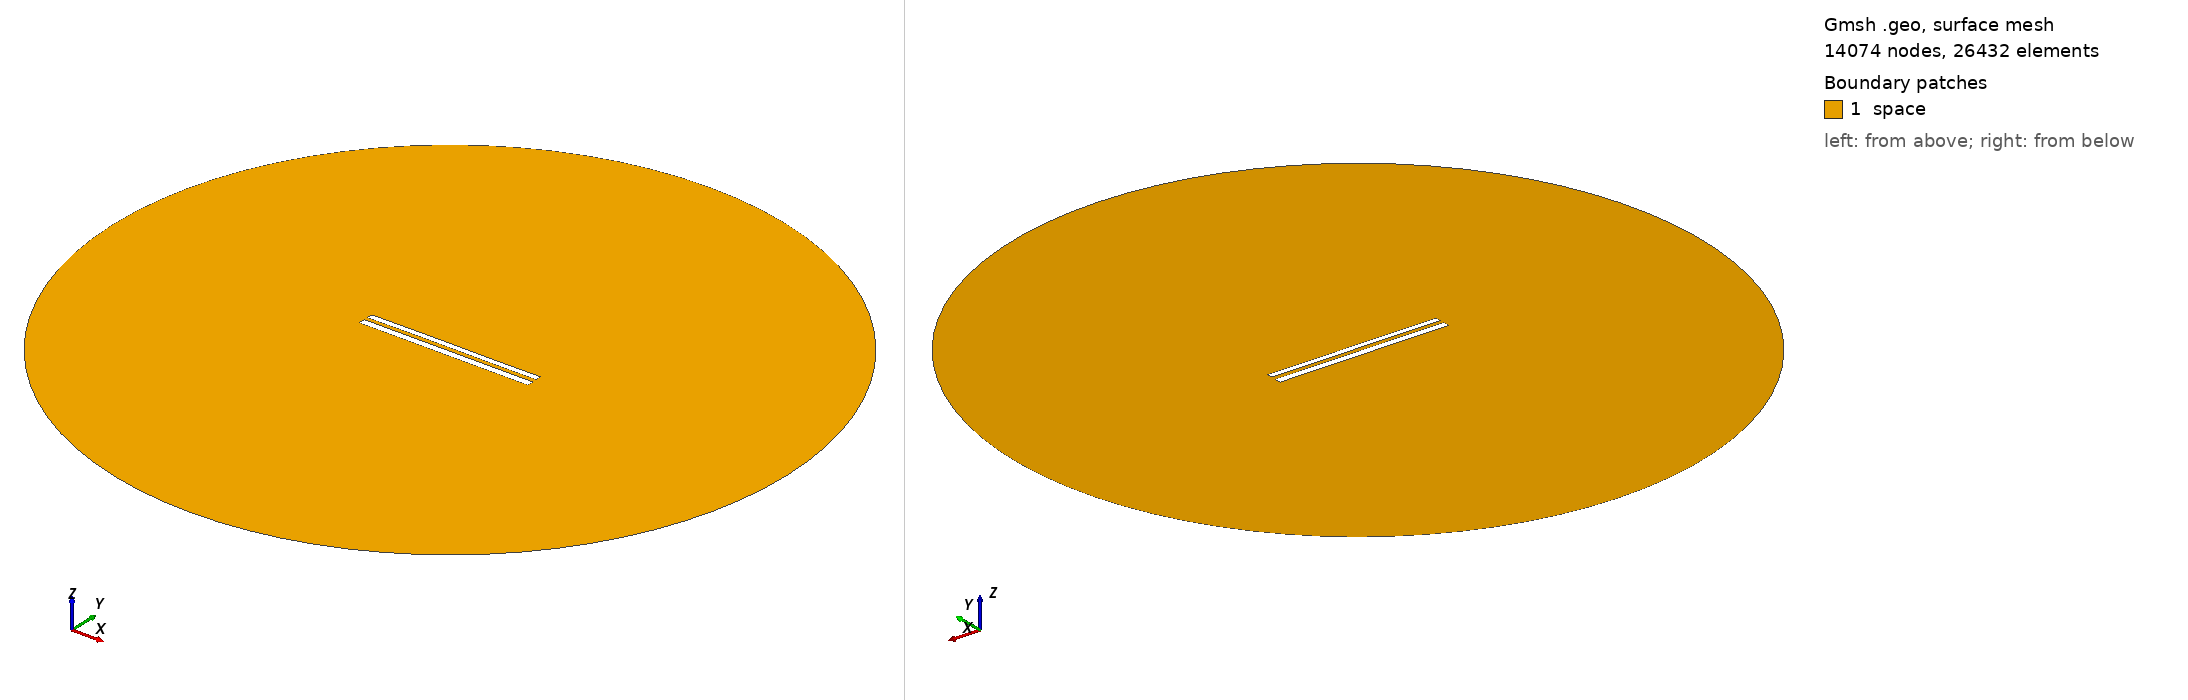

Gmsh geometry script, surface-meshed: 14074 nodes, 26432 surface elements. Boundary patches (legend numbers): 1 space. Left view from above one corner, right view from below the opposite corner. Legend entries are the model's physical surfaces. The drawing asked Gmsh for element sizes between 1% and 20% of the model's largest extent; the script's own settings can give other sizes.

=== 8718.geo (drawn) ===
//---------------------------------------
// Geometry kernel
//---------------------------------------

SetFactory("OpenCASCADE");



//---------------------------------------
// Parameters of the geometry
//---------------------------------------

// Overetch of the upper plate
overetch = 0.25;

// Distance between the plates
distance = 2.25;

// Discretization over the x axis (for the deformation)
nx = 50; 

// Length of the plate
L = 100 - overetch; 

// Number of modes
n = 4; 

// 1st mode coefficient
coeff(1) = 0.15;
beta(1) = 0.596864 * 3.1415926535 / L;

// 2nd mode coefficient
coeff(2) = 0.07499999999999998;
beta(2) = 1.49418 * 3.1415926535 / L;

// 3rd mode coefficient
coeff(3) = 0.07499999999999998;
beta(3) = 2.50025 * 3.1415926535 / L;

// 4th mode coefficient
coeff(4) = 0.0;
beta(4) = 3.49999 * 3.1415926535 / L;



//---------------------------------------
// Upper plate (deformed rectangle)
//---------------------------------------

// Coordiantes of the upper plate
xmin = -50;
xmax = 50 - overetch;

// Height of the upper plate
yheight = 4 - 2 * overetch;

// Indexes of the points
UpperID[] = {};
LowerID[] = {};
LeftID[] = {};
RightID[] = {};

// Point index
p = 1;

// Horizontal edges
For i In {1:nx}
    x = xmin + (i-1)*(xmax - xmin)/(nx-1);

    y_bottom = distance / 2 + overetch;
    For j In {1:n}
        C = (Cosh(beta(j)*L) + Cos(beta(j)*L)) / (Sinh(beta(j)*L) + Sin(beta(j)*L));
        y_bottom  = y_bottom + coeff(j) * (Cosh(beta(j)*(x+50)) - Cos(beta(j)*(x+50)) - C * (Sinh(beta(j)*(x+50)) - Sin(beta(j)*(x+50))));
    EndFor

    y_top = y_bottom + yheight;

    Point(p) = {x, y_top, 0, 1.0};
    UpperID[i] = p;
    p = p + 1;

    Point(p) = {x, y_bottom, 0, 1.0};
    LowerID[i] = p;
    p = p + 1;
EndFor

// Create point lists
UpperPts[] = {}; LowerPts[] = {};
For i In {1:nx}
  UpperPts[] += {UpperID[i]};
  LowerPts[] += {LowerID[i]};
EndFor

// Build splines
Spline(1) = {UpperPts[]};
Spline(2) = {LowerPts[]};
Line(3) = {LowerPts[nx-1], UpperPts[nx-1]};
Line(4) = {LowerPts[0], UpperPts[0]};

// Build the plane surface
Curve Loop(1) = {2, 3, -1, -4};
Plane Surface(1) = {1};



//---------------------------------------
// Lower plate (rectangle)
//---------------------------------------

// Vertices
Point(1001) = {-50, -1, 0, 1.0};
Point(1002) = { 50, -1, 0, 1.0};
Point(1003) = { 50,  -5, 0, 1.0};
Point(1004) = {-50,  -5, 0, 1.0};

// Edges
Line(5) = {1001, 1002};
Line(6) = {1002, 1003};
Line(7) = {1003, 1004};
Line(8) = {1004, 1001};

// Plane surface
Line Loop(2) = {5, 6, 7, 8};
Plane Surface(2) = {2}; 



//---------------------------------------
// Outer (fictious) boundary
//---------------------------------------

// Points
Point(1005) = {0, 0, 0};       // Center
Point(1006) = {200, 0, 0};     // Start point
Point(1007) = {0, 200, 0};     // 90 degrees
Point(1008) = {-200, 0, 0};    // 180 degrees
Point(1009) = {0, -200, 0};    // 270 degrees

// Circle arcs (each needs start, center, end)
Circle(9) = {1006, 1005, 1007};
Circle(10) = {1007, 1005, 1008};
Circle(11) = {1008, 1005, 1009};
Circle(12) = {1009, 1005, 1006};

// Plane surface for the entire domain
Curve Loop(3) = {9, 10, 11, 12};
Surface(3) = {3};

// Subtract the plates from the whole domain to obtain the actual domain where we want to solve the equations
BooleanDifference{ Surface{3}; Delete; }{ Surface{1}; Surface{2}; Delete; }




//---------------------------------------
// Transfinite Lines/Curves
//---------------------------------------

// Set the number of points on the boundaries
r = 7;

// Plates
Transfinite Curve {1, 2} = 50*r Using Progression 1;
Transfinite Curve {3, 4} = 2*r Using Progression 1;
Transfinite Line {5, 7} = 50*r Using Progression 1;
Transfinite Line {6, 8} = 2*r Using Progression 1;

// Outer boundary
Transfinite Line {9, 10, 11, 12} = 20 Using Progression 1;



//---------------------------------------
// Physical groups
//---------------------------------------                

// Physical curves (boundaries)
Physical Line("force_segment", 10) = {2};
Physical Line("upper_plate", 11) = {1, 3, 4};
Physical Line("lower_plate", 12) = {5, 6, 7, 8};
Physical Line("boundary", 20) = {9, 10, 11, 12};

// Physical Surfaces
Physical Surface("space", 30) = {3};



//---------------------------------------
// 6. Generate the Mesh
//---------------------------------------

// 2D mesh generation
Mesh 2;
